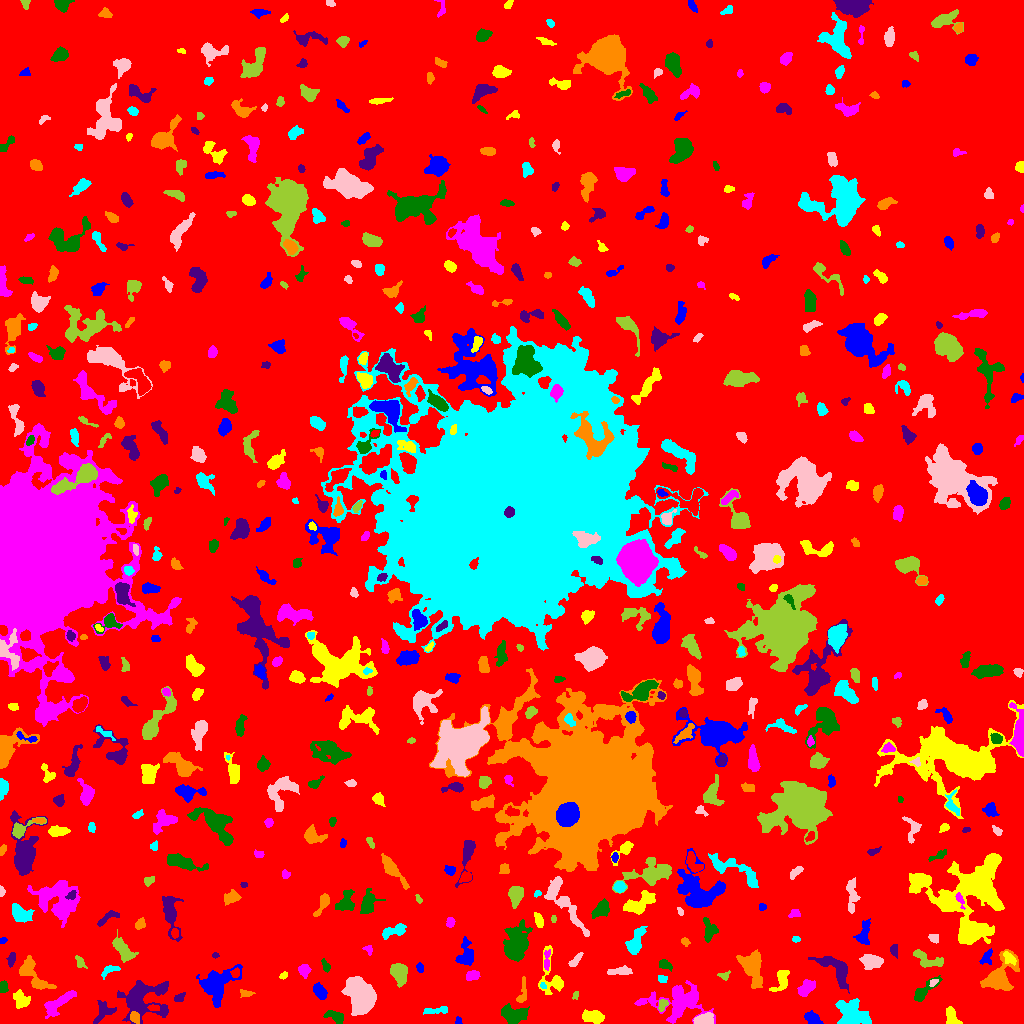

The file beside this chart, header and first rows:
ID, X, Y, A, B, theta, total_flux, mu_max, mu_median, mu_mean, R_fwhm, R_e, R10, R90, x_start, x_end, y_start, y_end, area, greylevel
0, 495.4, 501.8, 306, 295.6, -1.282, 1669327, 12.0, 2.0, 2.077, 97.4, 235.7, 90.86, 379.9, 0, 1023, 0, 1023, 803599, 2.077
1, 457.8, 2.836, 2.101, 1.525, -1.404, 73.0, 3.0, 2.0, 1.553, 2.821, 2.111, 0.7979, 3.241, 455, 462, 0, 7, 47, 7.553
2, 952.2, 6.68, 5.392, 2.63, -1.032, 431.0, 5.0, 2.0, 2.305, 5.046, 4.334, 1.596, 6.555, 946, 962, 0, 17, 187, 7.305
3, 59.44, 21.21, 10.19, 3.112, 0.6403, 1333, 8.0, 3.0, 3.642, 7.399, 6.129, 2.394, 9.591, 44, 76, 5, 33, 366, 7.642
4, 335.3, 7.057, 5.239, 2.524, -0.4291, 419.0, 5.0, 2.0, 2.354, 5.14, 4.406, 1.693, 6.555, 323, 343, 0, 13, 178, 7.354
5, 103.4, 11.3, 6.656, 4.196, 0.8101, 433.0, 5.0, 2.0, 1.789, 3.909, 5.046, 1.954, 7.736, 93, 116, 0, 23, 242, 6.789
6, 134.4, 6.226, 2.749, 2.087, -1.091, 274.0, 6.0, 2.0, 2.585, 3.868, 2.932, 1.128, 4.754, 130, 139, 0, 12, 106, 11.58
7, 435.5, 12.89, 7.497, 1.59, 0.06239, 266.0, 4.0, 2.0, 1.81, 5.441, 3.989, 1.596, 6.024, 423, 447, 9, 17, 147, 6.81
8, 703.5, 3.012, 4.276, 2.349, 0.1625, 1269, 18.0, 5.0, 6.474, 4.478, 3.742, 1.493, 6.077, 693, 713, 0, 11, 196, 13.47
9, 662.7, 18.99, 2.872, 1.843, 1.047, 151.0, 5.0, 1.5, 1.573, 2.459, 2.764, 0.9772, 4.37, 658, 668, 12, 24, 96, 8.573
10, 153.4, 15.61, 3.07, 1.485, -0.06609, 138.0, 4.0, 2.0, 1.971, 3.949, 2.764, 0.9772, 4.184, 147, 159, 13, 19, 70, 9.971
11, 812.2, 4.895, 3.958, 2.705, -0.497, 427.0, 6.0, 2.0, 2.483, 5.015, 4.029, 1.493, 6.257, 804, 823, 0, 13, 172, 7.483
12, 593.3, 6.898, 5.005, 2.661, -0.1209, 872.0, 10.0, 3.0, 3.488, 4.787, 4.478, 1.693, 7.356, 582, 604, 0, 14, 250, 8.488
13, 679.2, 21.6, 15.28, 8.833, 0.04202, 3501, 10.0, 3.0, 3.328, 8.667, 10.12, 3.7, 16.34, 634, 715, 0, 43, 1052, 7.328
14, 513.7, 9.284, 7.49, 4.376, -0.05482, 1329, 6.0, 3.0, 3.553, 9.322, 6.383, 2.646, 9.69, 501, 529, 0, 20, 374, 7.553
15, 141.5, 25.23, 11.74, 9.03, 0.2931, 3121, 13.0, 2.0, 3.093, 5.89, 8.387, 2.985, 14.58, 117, 168, 0, 43, 1009, 8.093
16, 522.3, 28.99, 6.156, 1.94, 1.404, 174.0, 4.0, 1.0, 1.152, 3.656, 3.192, 1.128, 5.412, 516, 526, 21, 47, 151, 7.152
17, 852.2, 9.005, 8.275, 5.702, -0.4887, 3139, 14.0, 4.0, 5.063, 6.84, 7.611, 2.764, 12.37, 835, 871, 0, 25, 620, 9.063
18, 361.7, 26.65, 7.929, 5.692, -1.289, 12887, 46.0, 10.0, 14.26, 7.939, 7.939, 3.038, 13.8, 341, 376, 8, 47, 904, 17.26
19, 575.2, 28.39, 2.052, 1.39, 1.153, 94.0, 5.0, 2.0, 1.958, 2.111, 2.034, 0.5642, 3.338, 572, 578, 24, 32, 48, 6.958
20, 431.4, 26.24, 2.686, 1.426, 0.315, 98.0, 4.0, 1.0, 1.69, 2.985, 2.257, 0.7979, 3.742, 426, 438, 23, 30, 58, 6.69
21, 319, 32.62, 4.185, 2.242, -0.9344, 660.0, 9.0, 3.0, 3.729, 4.72, 3.827, 1.493, 6.077, 313, 327, 24, 41, 177, 8.729
22, 21.92, 23.19, 4.133, 3.374, -0.9895, 567.0, 9.0, 2.0, 2.543, 3.29, 4.184, 1.493, 6.979, 13, 30, 15, 34, 223, 7.543
23, 806.1, 35.45, 5.1, 2.728, 0.7873, 607.0, 6.0, 3.0, 2.784, 6.077, 4.514, 1.784, 7.069, 797, 815, 27, 44, 218, 7.784
24, 3.013, 36.7, 2.689, 1.892, 1.413, 390.0, 9.0, 4.0, 4.149, 3.785, 2.877, 1.128, 4.406, 0, 8, 31, 43, 94, 9.149
25, 179.2, 25.79, 2.799, 1.789, 0.5344, 203.0, 5.0, 2.0, 2.388, 3.523, 2.821, 1.128, 4.334, 174, 185, 22, 31, 85, 7.388
26, 246.1, 30.09, 3.706, 1.738, -0.09692, 233.0, 6.0, 2.0, 2.709, 3.656, 2.985, 1.128, 4.652, 240, 255, 26, 34, 86, 6.709
27, 543, 37.84, 1.726, 1.215, -0.9744, 102.0, 6.0, 3.0, 2.615, 2.585, 1.784, 0.5642, 2.821, 540, 546, 35, 41, 39, 11.62
28, 933, 41.03, 2.193, 1.325, 0.7044, 79.0, 4.0, 1.0, 1.411, 2.646, 2.111, 0.5642, 3.478, 929, 938, 37, 44, 56, 9.411
29, 399.5, 50.64, 5.175, 3.695, -1.329, 897.0, 7.0, 3.0, 2.884, 5.585, 5.412, 2.111, 8.482, 390, 407, 36, 60, 311, 7.884
30, 966.2, 34.24, 3.245, 2.55, 0.2386, 721.0, 10.0, 5.0, 5.113, 4.918, 3.742, 1.493, 5.754, 960, 974, 29, 40, 141, 11.11
31, 216.2, 38.6, 9.933, 6.838, 0.8126, 2282, 9.0, 3.0, 3.011, 6.933, 8.058, 2.932, 12.93, 196, 242, 16, 59, 758, 8.011
32, 283.6, 48.3, 2.198, 1.48, 0.5376, 110.0, 4.0, 2.0, 2.037, 3.29, 2.185, 0.7979, 3.568, 279, 287, 44, 52, 54, 7.037
33, 472.3, 47.86, 3.507, 2.199, 0.3405, 344.0, 7.0, 2.0, 2.709, 3.432, 3.478, 1.262, 5.499, 466, 480, 43, 53, 127, 7.709
34, 923.5, 32.17, 8.461, 2.714, 0.7346, 873.0, 10.0, 3.0, 3.593, 4.549, 4.687, 1.693, 7.736, 914, 942, 22, 48, 243, 7.593
35, 835, 54.85, 11.15, 4.527, -0.7303, 1244, 7.0, 2.0, 2.518, 5.917, 6.58, 2.459, 10.56, 808, 849, 30, 67, 494, 7.518
36, 751.1, 56.76, 8.163, 4.423, -1.194, 2450, 15.0, 3.0, 4.336, 5.726, 6.206, 2.326, 10.87, 736, 762, 35, 74, 565, 9.336
37, 661.8, 44.47, 2.177, 1.337, 0.1904, 62.0, 3.0, 1.0, 0.8857, 2.257, 2.034, 0.7979, 3.385, 658, 667, 41, 48, 70, 6.886
38, 621.3, 52.29, 5.955, 1.844, 0.0604, 336.0, 4.0, 2.0, 1.942, 5.809, 3.949, 1.596, 6.358, 607, 632, 49, 58, 173, 6.942
39, 724.5, 47.7, 2.86, 2.11, 0.07814, 174.0, 6.0, 2.0, 2.26, 2.932, 2.646, 0.9772, 4.26, 717, 730, 43, 53, 77, 7.26
40, 236.1, 50.79, 2.035, 1.816, 0.5438, 134.0, 4.0, 2.0, 1.74, 3.523, 2.459, 0.9772, 3.7, 230, 239, 46, 56, 77, 10.74
41, 420, 55.43, 2.157, 1.544, -1.079, 82.0, 3.0, 1.0, 1.224, 2.985, 2.394, 0.7979, 3.613, 416, 423, 51, 61, 67, 11.22
42, 781.6, 42.37, 5.977, 3.294, 1.252, 536.0, 6.0, 2.0, 2.281, 5.47, 4.618, 1.784, 7.334, 769, 789, 32, 53, 235, 8.281
43, 303.7, 53.29, 2.932, 2.664, -1.255, 316.0, 5.0, 2.0, 2.376, 4.184, 3.385, 1.382, 5.499, 298, 311, 45, 59, 133, 7.376
44, 325.9, 57.32, 3.407, 1.712, -1.108, 153.0, 4.0, 2.0, 1.779, 4.029, 3.038, 1.128, 4.652, 321, 330, 51, 65, 86, 6.779
45, 11.51, 64.48, 3.409, 1.871, 1.266, 230.0, 5.0, 2.0, 2.3, 3.385, 3.09, 1.128, 4.886, 6, 15, 56, 71, 100, 7.3
46, 32.33, 49.6, 11.33, 4.711, -0.8537, 2351, 12.0, 5.0, 5.248, 7.485, 7.024, 2.706, 10.7, 19, 56, 34, 68, 448, 8.248
47, 108, 53.46, 3.753, 1.788, 0.4797, 82.0, 3.0, 0.0, 0.6457, 2.257, 2.394, 0.7979, 4.029, 101, 120, 44, 58, 127, 6.646
48, 871.4, 62.31, 5.291, 3.298, -0.02675, 652.0, 5.0, 2.0, 2.362, 6.383, 5.202, 2.034, 8.019, 859, 883, 54, 69, 276, 7.362
49, 79.77, 61.58, 3.579, 2.013, -1.054, 151.0, 4.0, 2.0, 1.557, 3.949, 3.192, 1.128, 4.918, 75, 87, 55, 68, 97, 6.557
50, 421.9, 78.81, 12.08, 3.576, 1.495, 1775, 8.0, 3.0, 3.175, 8.137, 7.069, 2.764, 11.3, 413, 431, 49, 99, 559, 8.175
51, 986.7, 65.93, 4.319, 2.686, 1.084, 328.0, 5.0, 3.0, 2.504, 4.618, 3.742, 1.493, 5.614, 979, 992, 59, 75, 131, 8.504
52, 1009, 65.3, 3.745, 2.421, -0.8159, 232.0, 4.0, 2.0, 1.856, 4.853, 3.432, 1.262, 5.47, 1003, 1016, 58, 72, 125, 11.86
53, 546.4, 62.59, 5.338, 1.528, 1.5, 133.0, 3.0, 1.0, 1.198, 3.827, 3.09, 1.128, 4.652, 544, 550, 53, 74, 111, 8.198
54, 664.6, 58.72, 3.499, 2.121, -0.3557, 481.0, 9.0, 4.0, 4.183, 3.949, 3.478, 1.262, 5.232, 659, 672, 52, 64, 115, 8.183
55, 215.2, 67.98, 1.676, 1.34, 0.2177, 57.0, 3.0, 1.0, 1.5, 2.326, 1.871, 0.5642, 3.038, 212, 219, 65, 71, 38, 7.5
56, 998.7, 46.06, 8.993, 5.505, 0.9429, 4622, 29.0, 4.0, 7.035, 5.499, 6.358, 2.394, 11.85, 980, 1019, 33, 74, 657, 12.04
57, 635.6, 82.5, 8.007, 3.173, 1.156, 1107, 7.0, 3.0, 3.47, 7.069, 5.997, 2.394, 8.956, 625, 647, 69, 97, 319, 7.47
58, 575.5, 63.04, 4.727, 1.695, 0.8472, 138.0, 3.0, 1.0, 1.211, 3.241, 3.29, 1.382, 5.352, 568, 583, 57, 71, 114, 6.211
59, 928.5, 63.52, 8.538, 3.411, -0.3464, 687.0, 6.0, 2.0, 2.411, 6.257, 5.232, 1.954, 8.078, 913, 943, 56, 74, 285, 7.411
... 573 more rows
